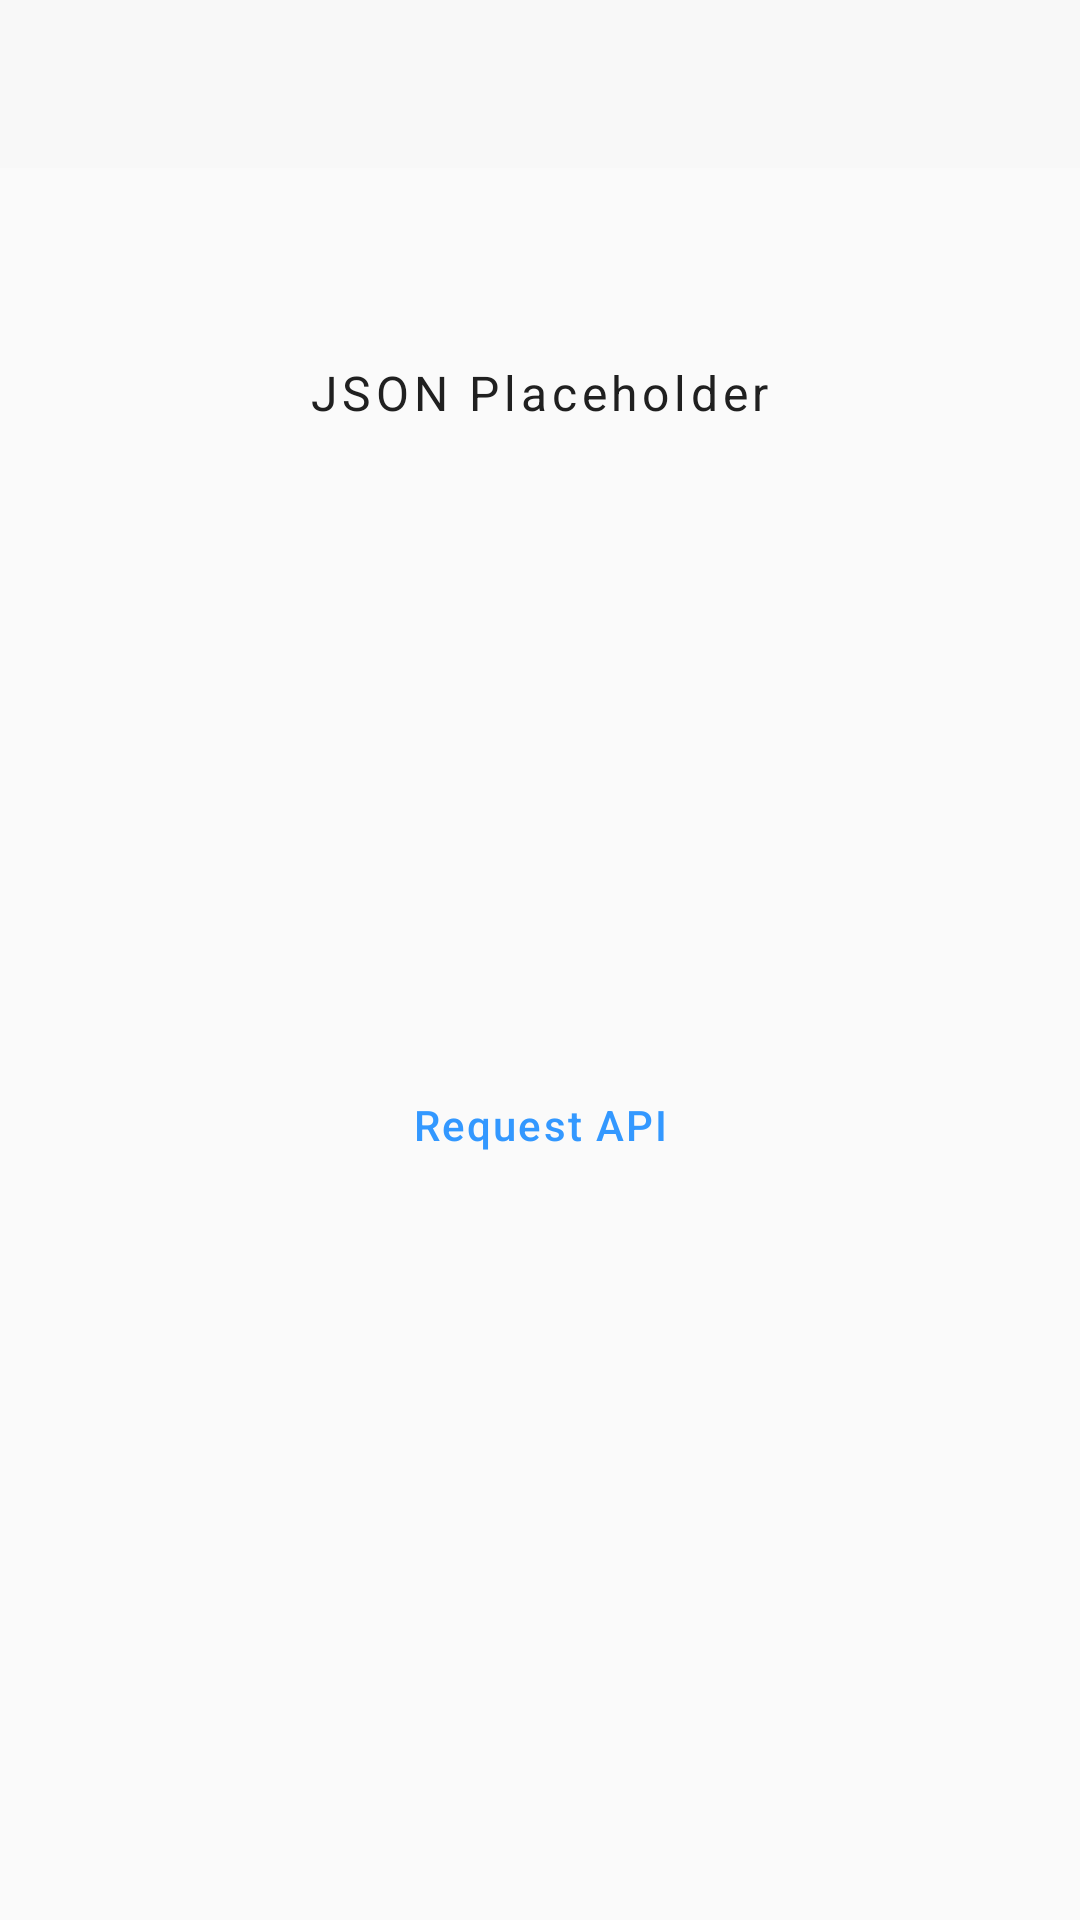

Here is an Android app screen rendered from its layout file. Give the layout XML and the strings, colors and styles it references.
<!-- AndroidManifest.xml: application theme AppTheme -->
<!-- res/layout/activity_main.xml -->
<?xml version="1.0" encoding="utf-8"?>
<androidx.constraintlayout.widget.ConstraintLayout xmlns:android="http://schemas.android.com/apk/res/android"
    xmlns:app="http://schemas.android.com/apk/res-auto"
    xmlns:tools="http://schemas.android.com/tools"
    android:layout_width="match_parent"
    android:layout_height="match_parent"
    tools:context=".MainActivity">

    <TextView
        android:id="@+id/textView"
        android:layout_width="wrap_content"
        android:layout_height="wrap_content"
        android:layout_marginTop="64dp"
        android:letterSpacing="0.1"
        android:text="JSON Placeholder"
        android:textColor="@color/colorTextBlack"
        android:textSize="16sp"
        app:layout_constraintLeft_toLeftOf="parent"
        app:layout_constraintRight_toRightOf="parent"
        app:layout_constraintTop_toBottomOf="@+id/toolbar_main" />

    <Button
        android:id="@+id/button_main_go"
        android:layout_width="wrap_content"
        android:layout_height="wrap_content"
        android:layout_marginBottom="32dp"
        android:text="Request API"
        android:background="@android:color/transparent"
        android:textColor="@color/colorButtonTextBlue"
        android:textSize="14sp"
        android:letterSpacing="0.05"
        app:layout_constraintBottom_toBottomOf="parent"
        app:layout_constraintEnd_toEndOf="@+id/textView"
        app:layout_constraintStart_toStartOf="@+id/textView"
        app:layout_constraintTop_toBottomOf="@+id/textView" />

    <androidx.appcompat.widget.Toolbar
        android:id="@+id/toolbar_main"
        android:layout_width="match_parent"
        android:layout_height="wrap_content"
        android:background="?attr/colorPrimary"
        android:minHeight="?attr/actionBarSize"
        app:theme="@style/ToolbarBackArrowColor"
        app:popupTheme="@style/AppTheme"
        app:layout_constraintEnd_toEndOf="parent"
        app:layout_constraintStart_toStartOf="parent"
        app:layout_constraintTop_toTopOf="parent" />

</androidx.constraintlayout.widget.ConstraintLayout>
<!-- resources referenced by this layout -->
<resources>
  <color name="colorButtonTextBlue">#3398FF</color>
  <color name="colorTextBlack">#202020</color>
  <style name="AppTheme" parent="Theme.AppCompat.Light.NoActionBar">
          
          <item name="colorPrimary">@color/colorPrimary</item>
          <item name="colorPrimaryDark">@color/colorPrimaryDark</item>
          <item name="colorAccent">@color/colorAccent</item>
          <item name="android:textAllCaps">false</item>
          <item name="android:windowLightStatusBar">true</item>
      </style>
  <style name="ToolbarBackArrowColor" parent="AppTheme">
          <item name="android:textColorSecondary">@color/colorAccent</item>
      </style>
  <color name="colorPrimary">#F8F8F8</color>
  <color name="colorPrimaryDark">#F8F8F8</color>
  <color name="colorAccent">#3398FF</color>
</resources>
